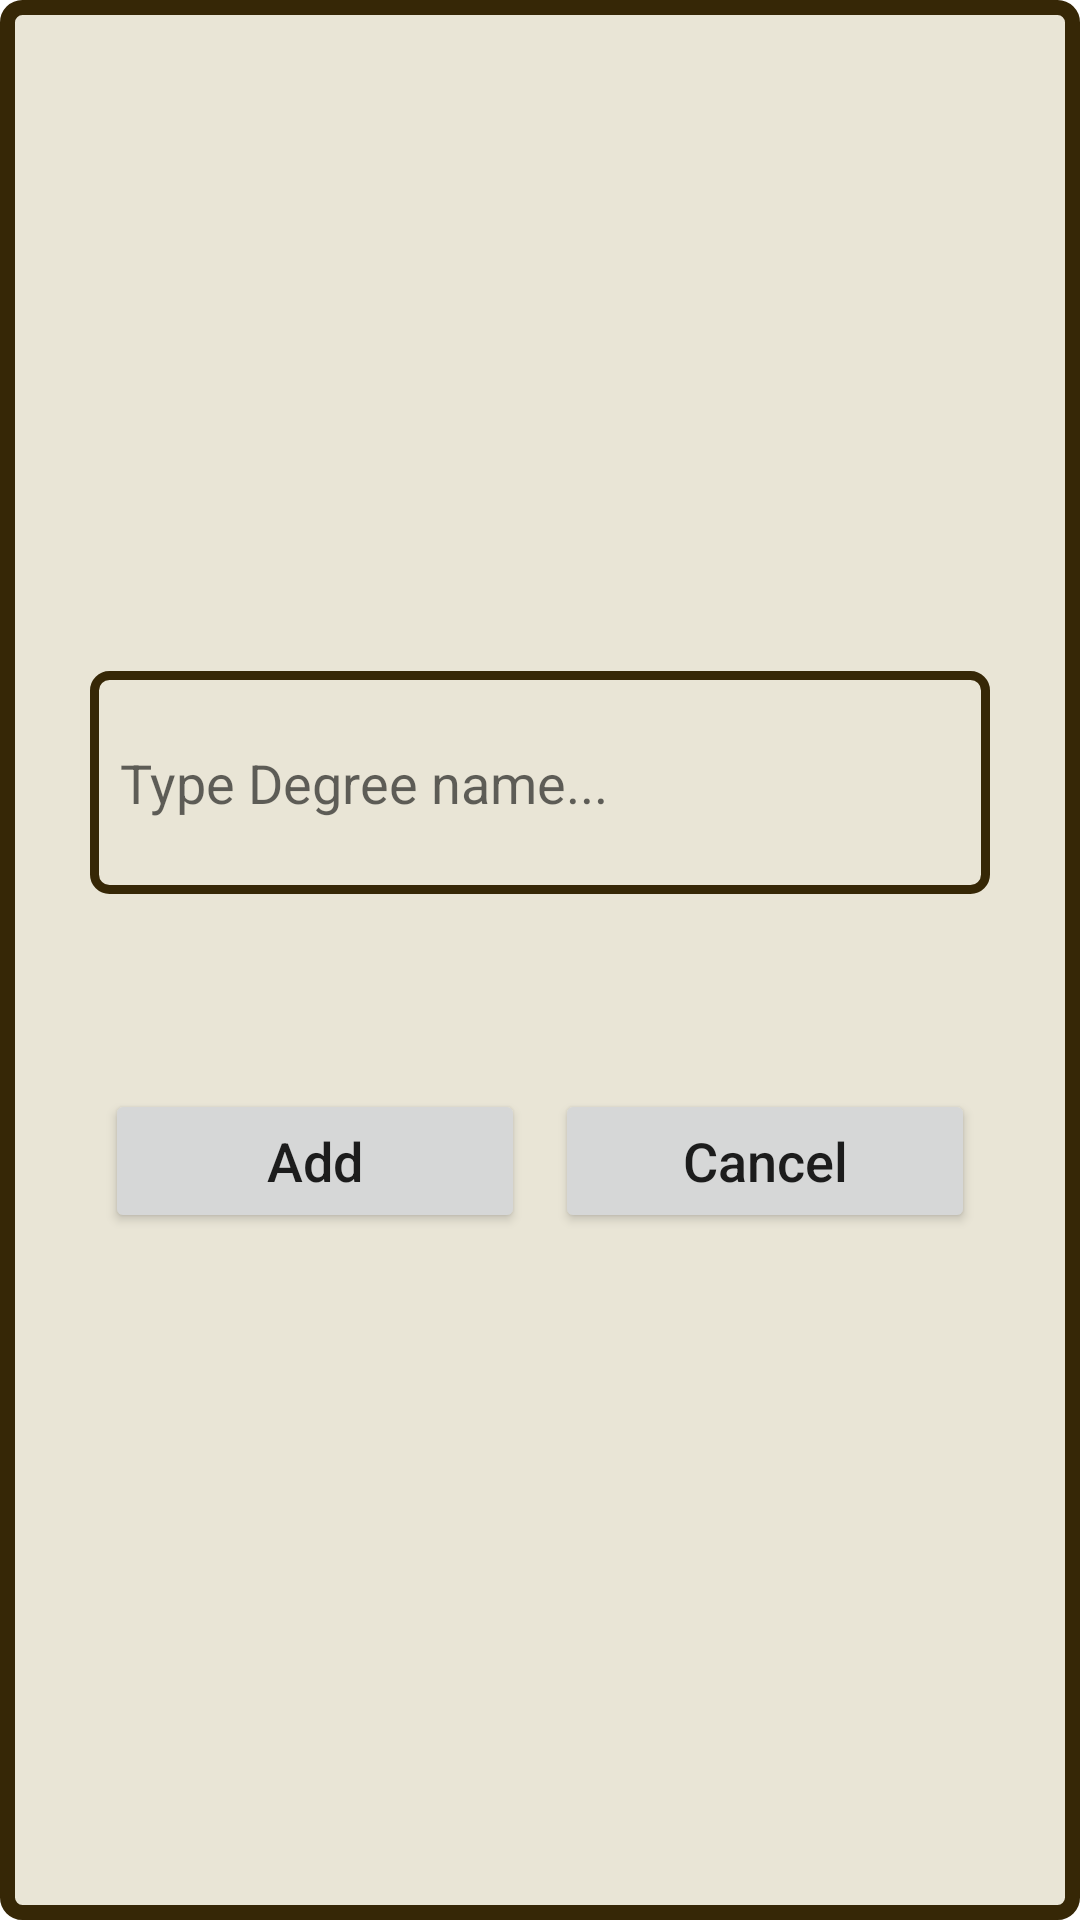

Here is an Android app screen rendered from its layout file. Give the layout XML and the strings, colors and styles it references.
<!-- AndroidManifest.xml: application theme Theme.BTA -->
<!-- res/layout/add_a_degree_popup.xml -->
<?xml version="1.0" encoding="utf-8"?>
<LinearLayout xmlns:android="http://schemas.android.com/apk/res/android"
    android:layout_width="match_parent"
    android:layout_height="match_parent"
    android:layout_gravity="center"
    android:background="@drawable/dialog_border"
    android:orientation="vertical"
    android:gravity="center">


    <EditText
        android:id="@+id/new_degree_text_box"
        android:layout_width="match_parent"
        android:layout_height="wrap_content"
        android:layout_centerVertical="true"
        android:layout_margin="30dp"
        android:background="@drawable/edit_text_with_thick_border"
        android:hint="Type Degree name..."
        android:inputType="text"
        android:paddingStart="10dp"
        android:paddingTop="25dp"
        android:paddingBottom="25dp"
        android:textSize="18sp" />

    <LinearLayout
        android:layout_width="match_parent"
        android:layout_height="wrap_content"
        android:layout_margin="30dp"
        android:orientation="horizontal">
        <Button
            android:id="@+id/add_a_degree_btn"
            android:layout_width="200dp"
            android:layout_height="wrap_content"
            android:layout_margin="5dp"
            android:layout_weight="1"
            android:text="Add"
            android:textAllCaps="false"
            android:textSize="18sp" />

        <Button
            android:id="@+id/cancel_add_a_degree_button"
            android:layout_width="200dp"
            android:layout_height="wrap_content"
            android:layout_margin="5dp"
            android:layout_weight="1"
            android:text="Cancel"
            android:textAllCaps="false"
            android:textSize="18sp" />
    </LinearLayout>


</LinearLayout>
<!-- resources referenced by this layout -->
<resources>
  <!-- drawable dialog_border (drawable) -->
  <?xml version="1.0" encoding="utf-8"?>
  <selector xmlns:android="http://schemas.android.com/apk/res/android">
      <item android:state_enabled="true" android:state_focused="false">
          <shape  android:shape="rectangle">
              <solid android:color="@color/cosmic_latte"/>
              <stroke android:width="5dp" android:color="@color/dark_brown" />
              <corners android:radius="5dp"/>
          </shape>
      </item>
  
      <item android:state_enabled="true" android:state_focused="true">
          <shape  android:shape="rectangle">
              <solid android:color="@color/cosmic_latte"/>
              <stroke android:width="5dp" android:color="@color/dark_brown" />
              <corners android:radius="5dp"/>
          </shape>
      </item>
  </selector>
  <!-- drawable edit_text_with_thick_border (drawable) -->
  <?xml version="1.0" encoding="utf-8"?>
  <selector xmlns:android="http://schemas.android.com/apk/res/android">
      <item android:state_enabled="true" android:state_focused="false">
          <shape  android:shape="rectangle">
              <solid android:color="@color/cosmic_latte"/>
              <stroke android:width="3dp" android:color="@color/dark_brown" />
              <corners android:radius="5dp"/>
          </shape>
      </item>
  
      <item android:state_enabled="true" android:state_focused="true">
          <shape  android:shape="rectangle">
              <solid android:color="@color/cosmic_latte"/>
              <stroke android:width="3dp" android:color="@color/light_green" />
              <corners android:radius="5dp"/>
          </shape>
      </item>
  </selector>
  <style name="Theme.BTA" parent="Theme.MaterialComponents.DayNight.DarkActionBar">
          
          <item name="colorPrimary">@color/light_green</item>
          <item name="colorPrimaryVariant">@color/dark_green</item>
          <item name="colorOnPrimary">@color/dark_brown</item>
          
          <item name="colorSecondary">@color/light_green</item>
          <item name="colorSecondaryVariant">@color/dark_brown</item>
          <item name="colorOnSecondary">@color/dark_green</item>
          
          <item name="android:statusBarColor" tools:targetApi="l">?attr/colorPrimaryVariant</item>
          
      </style>
  <color name="cosmic_latte">#E9E5D6</color>
  <color name="dark_brown">#362706</color>
  <color name="light_green">#ACB992</color>
  <color name="dark_green">#464E2E</color>
</resources>
